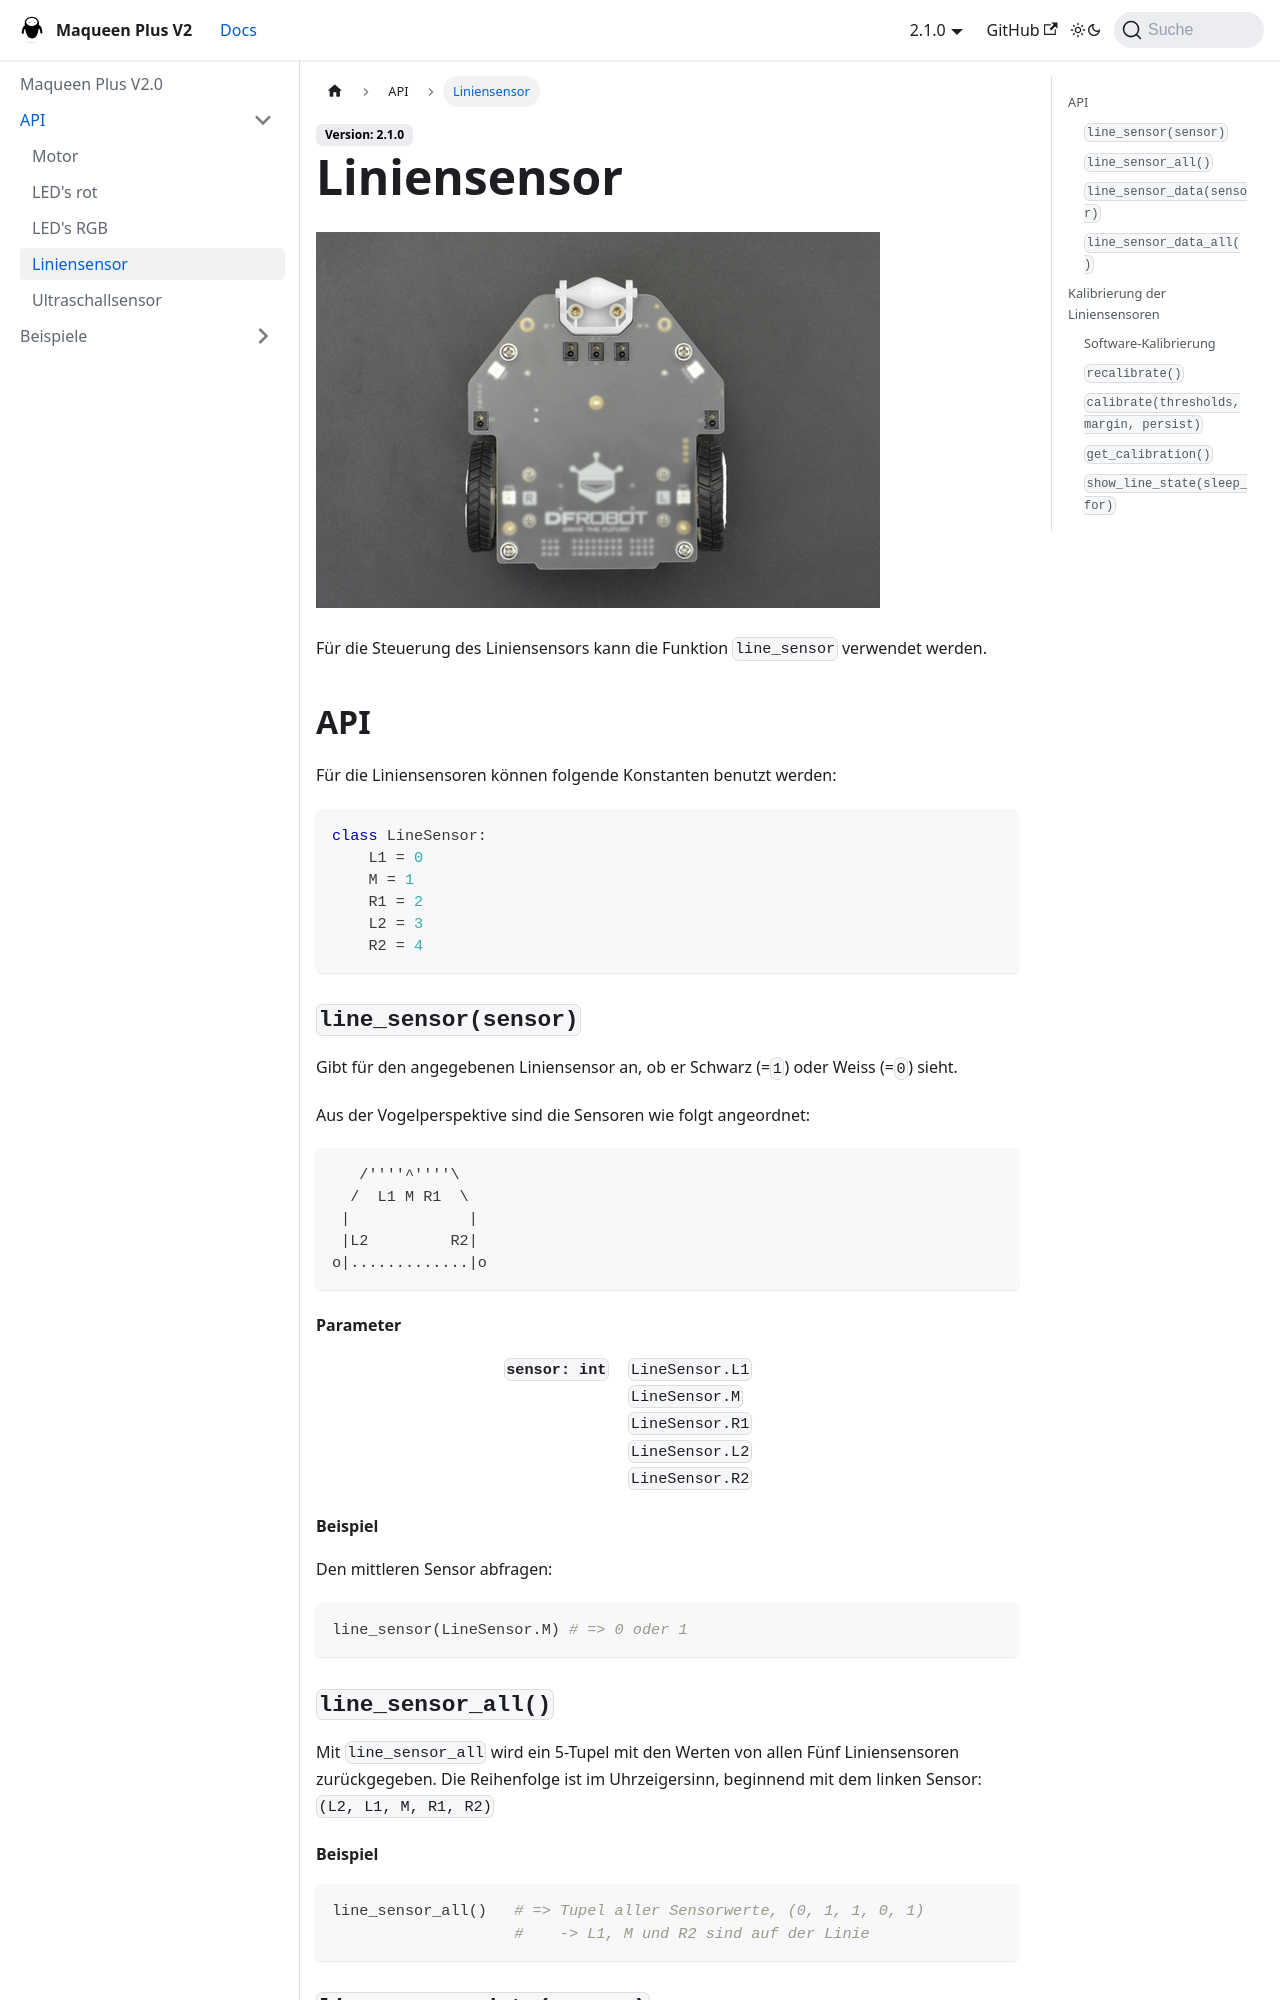

repository: GBSL-Informatik/maqueen-plus-v2-mpy · page: docs/api/line-tracking/index.html · generator: docusaurus

---
sidebar_position: 4
---
# Liniensensor

![](images/maqueen-line-tracking.jpg)

Für die Steuerung des Liniensensors kann die Funktion `line_sensor` verwendet werden.

## API

Für die Liniensensoren können folgende Konstanten benutzt werden:

```py
class LineSensor:
    L1 = 0
    M = 1
    R1 = 2
    L2 = 3
    R2 = 4
```

### `line_sensor(sensor)`
Gibt für den angegebenen Liniensensor an, ob er Schwarz (=`1`) oder Weiss (=`0`) sieht.

Aus der Vogelperspektive sind die Sensoren wie folgt angeordnet:

```
   /''''^''''\
  /  L1 M R1  \
 |             |
 |L2         R2|
o|.............|o
```

#### Parameter
`sensor: int`
: `LineSensor.L1`
: `LineSensor.M`
: `LineSensor.R1`
: `LineSensor.L2`
: `LineSensor.R2`


#### Beispiel

Den mittleren Sensor abfragen:

```py
line_sensor(LineSensor.M) # => 0 oder 1
```

### `line_sensor_all()`

Mit `line_sensor_all` wird ein 5-Tupel mit den Werten von allen Fünf Liniensensoren zurückgegeben. Die Reihenfolge ist im Uhrzeigersinn, beginnend mit dem linken Sensor: `(L2, L1, M, R1, R2)`

#### Beispiel

```py
line_sensor_all()   # => Tupel aller Sensorwerte, (0, 1, 1, 0, 1)
                    #    -> L1, M und R2 sind auf der Linie
```

### `line_sensor_data(sensor)`
Gibt die Rohdaten des angegebenen Liniensensors zurück. Je näher der Sensorwert bei `0` ist, desto dunkler ist die gemessene Farbe. Je näher der Wert bei `255` ist, desto heller ist die gemessene Farbe. Für die Unterscheidung von Schwarz und Weiss kann bspw. folgender Schwellwert verwendet werden: 

schwarz
: `< 100`
weiss
: `> 100`

#### Parameter
`sensor: int`
: `LineSensor.L1`
: `LineSensor.M`
: `LineSensor.R1`
: `LineSensor.L2`
: `LineSensor.R2`

#### Beispiel
```py
line_sensor_data(LineSensor.M) # => 0-256
```
